Photos from the image-classification dataset "LeafDisease" in the GitHub repository ArticleCodeHub/DeepEMPR. Its 5 classes are: brown leaf spot, cercospora leaf spot, healthy leaf, leaf miner damage, rust disease.

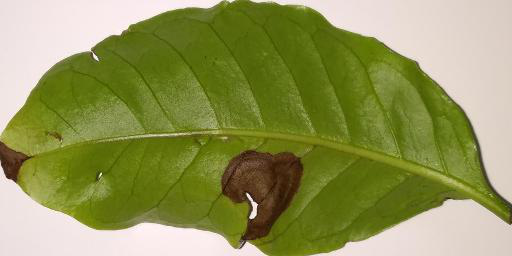
Label: brown leaf spot

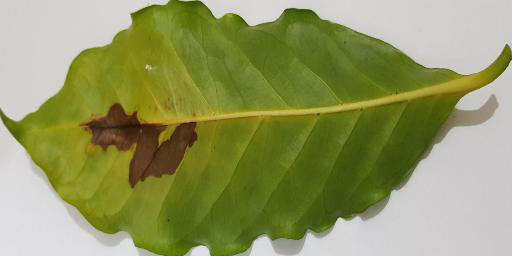
Label: leaf miner damage

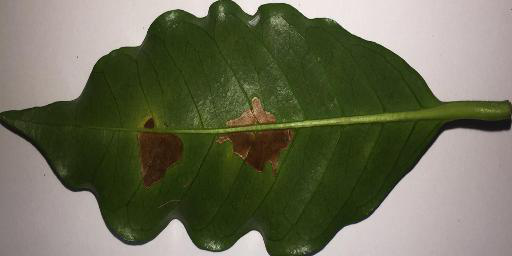
Label: leaf miner damage

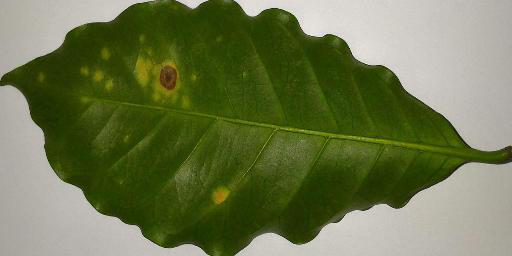
Label: rust disease

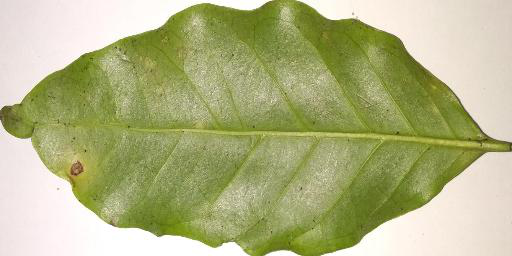
Label: cercospora leaf spot

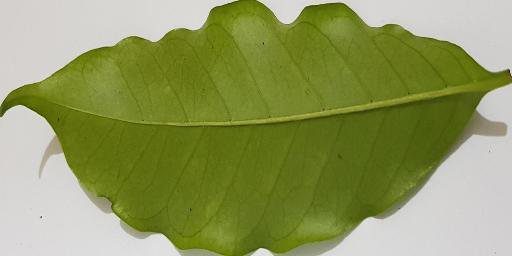
Label: healthy leaf
